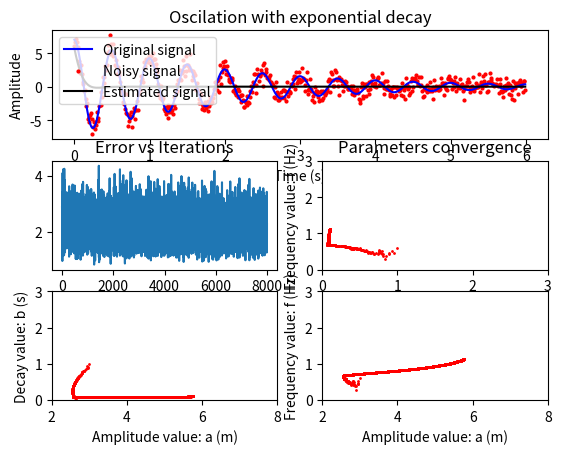

Write the Python code that produced this figure.
#!/usr/bin/python3
# http://ruder.io/optimizing-gradient-descent/index.html#momentum
# Mini-batch gradient descent Adagrad.

import time
import numpy as np
from numpy import exp, cos, sin, pi
import matplotlib.pyplot as plt

def mini_batch_gradient_descent_adagrad(alpha, x, y, ep=0.0001, batch_size=50, max_iter=10000):
    epsilon = 0.00000001
    converged = False
    k = 0 # Iterations counter.
    iterations = []
    iterations = np.append(iterations, k)
    m = len(x) # number of samples
    idx = np.arange(0,m)
    idx_random = np.random.permutation(idx)#np.random.choice(idx,m,replace=False)
    batch_counter = 0

    # Initialize batch of data sets.
    x_batch = x[idx_random[batch_size*batch_counter:batch_size*(batch_counter+1)]]
    y_batch = y[idx_random[batch_size*batch_counter:batch_size*(batch_counter+1)]]

    # Initial paramters.
    a_est = [3]
    b_est = [1]
    f_est = [0.6]
    g_a = 0
    g_b = 0
    g_f = 0
    J = []

    # Cost function J.
    error = a_est[k]*exp(-x_batch/b_est[k])*cos(2*pi*f_est[k]*x_batch) - y_batch;
    MSE = np.dot(error,error)/(2*batch_size)
    J = np.append(J,MSE)

    # Iterate Loop.
    while not converged:
        # For each training sample, compute the gradient.
        grad_a = np.dot(exp(-x_batch/b_est[k])*cos(2*pi*f_est[k]*x_batch), error)/batch_size
        grad_b = np.dot(a_est[k]*x_batch/(b_est[k]**2)*exp(-x_batch/b_est[k])*cos(2*pi*f_est[k]*x_batch),error)/batch_size
        grad_f = np.dot(-2*pi*a_est[k]*x_batch*exp(-x_batch/b_est[k])*sin(2*pi*f_est[k]*x_batch),error)/batch_size

        # Update estimated parameters.
        g_a = g_a + grad_a**2
        g_b = g_b + grad_b**2
        g_f = g_f + grad_f**2

        a_est = np.append(a_est, a_est[k] - alpha/np.sqrt(g_a + epsilon)*grad_a)
        b_est = np.append(b_est, b_est[k] - alpha/np.sqrt(g_b + epsilon)*grad_b)
        f_est = np.append(f_est, f_est[k] - alpha/np.sqrt(g_b + epsilon)*grad_f)

        error = a_est[k+1]*exp(-x_batch/b_est[k+1])*cos(2*pi*f_est[k+1]*x_batch) - y_batch;
        MSE = np.dot(error,error)/(2*batch_size)

        k += 1
        if k%10 == 0:
            print("Iteration number: %s" % k)
        iterations = np.append(iterations, k)  # update iter
        J = np.append(J,MSE)

        if abs(J[k]-J[k-1]) <= ep:
            print('Converged, iterations: ', k, '!!!')
            converged = True

        if k == max_iter:
            print('Max interations exceeded!')
            converged = True

        # Update batch sets.
        batch_counter +=1
        if batch_size*(batch_counter+1)>m:
            batch_counter = 0
            idx_random = np.random.permutation(idx)#np.random.choice(idx,m,replace=False)
        x_batch = x[idx_random[batch_size*batch_counter:batch_size*(batch_counter+1)]]
        y_batch = y[idx_random[batch_size*batch_counter:batch_size*(batch_counter+1)]]
        error = a_est[k]*exp(-x_batch/b_est[k])*cos(2*pi*f_est[k]*x_batch) - y_batch;

    return a_est, b_est, f_est, iterations, J

if __name__ == '__main__':
    x = np.arange(0,6,0.01)
    a = 7
    b = 2
    f = 2
    y = a*exp(-x/b)*cos(2*pi*f*x)

    # Random noise.
    noise = 0.8*np.random.randn(len(x))
    y_n = y + noise

    # Descent gradient parameters.
    batch_size = 50
    alpha = 0.05 # learning rate
    ep = 0.00005 # convergence criteria
    max_iter = 8000

    # Call gradient descent, get: a, tau, f
    start_time = time.time()
    a_est, b_est, f_est, iterations, J = mini_batch_gradient_descent_adagrad(alpha, x, y_n, ep, batch_size, max_iter)
    end_time = time.time()
    print("Algorithm execution time: %s s" % (np.round(end_time - start_time,2)))
    print("Average time per iteration: %s ms" % (np.round(1000*(end_time - start_time)/iterations[-1],2)))
    print("a = %s b = %s f = %s" % (a, b, f))
    print("a_est = %s b_est = %s f_est = %s" % (np.round(a_est[-1],2), np.round(b_est[-1],2), np.round(f_est[-1],2)))
    print("Cost function J: %s" % (np.round(J[-1],6)))

    y_est = a_est[-1]*exp(-x/b_est[-1])*cos(2*pi*f_est[-1]*x)

    # Plot.
    plt.figure()
    plt.subplot(311)
    plt.plot(x, y, 'b-', label='Original signal')
    plt.scatter(x, y_n, s=4, c='r', marker='o', label='Noisy signal')
    plt.plot(x, y_est, 'k-', label='Estimated signal')
    plt.title('Oscilation with exponential decay')
    plt.xlabel('Time (s)')
    plt.ylabel('Amplitude')
    plt.legend()

    plt.subplot(323)
    plt.plot(iterations,J)
    plt.title('Error vs Iterations')

    # Plot parameters convergence.
    #plt.figure()
    plt.subplot(324)
    plt.scatter(b_est, f_est, s=1, c='r')
    plt.xlabel('Decay value: b (s)')
    plt.ylabel('Frequency value: f (Hz)')
    plt.title('Parameters convergence')
    plt.xlim(0,3)
    plt.ylim(0,3)

    plt.subplot(325)
    plt.scatter(a_est, b_est, s=1, c='r')
    plt.xlabel('Amplitude value: a (m)')
    plt.ylabel('Decay value: b (s)')
    plt.xlim(2,8)
    plt.ylim(0,3)

    plt.subplot(326)
    plt.scatter(a_est, f_est, s=1, c='r')
    plt.xlabel('Amplitude value: a (m)')
    plt.ylabel('Frequency value: f (Hz)')
    plt.xlim(2,8)
    plt.ylim(0,3)
    plt.show()
    print("Done!")


#import random
#a = ['a', 'b', 'c']
#b = [1, 2, 3]
#c = list(zip(a, b))
#random.shuffle(c)
#a, b = zip(*c)
